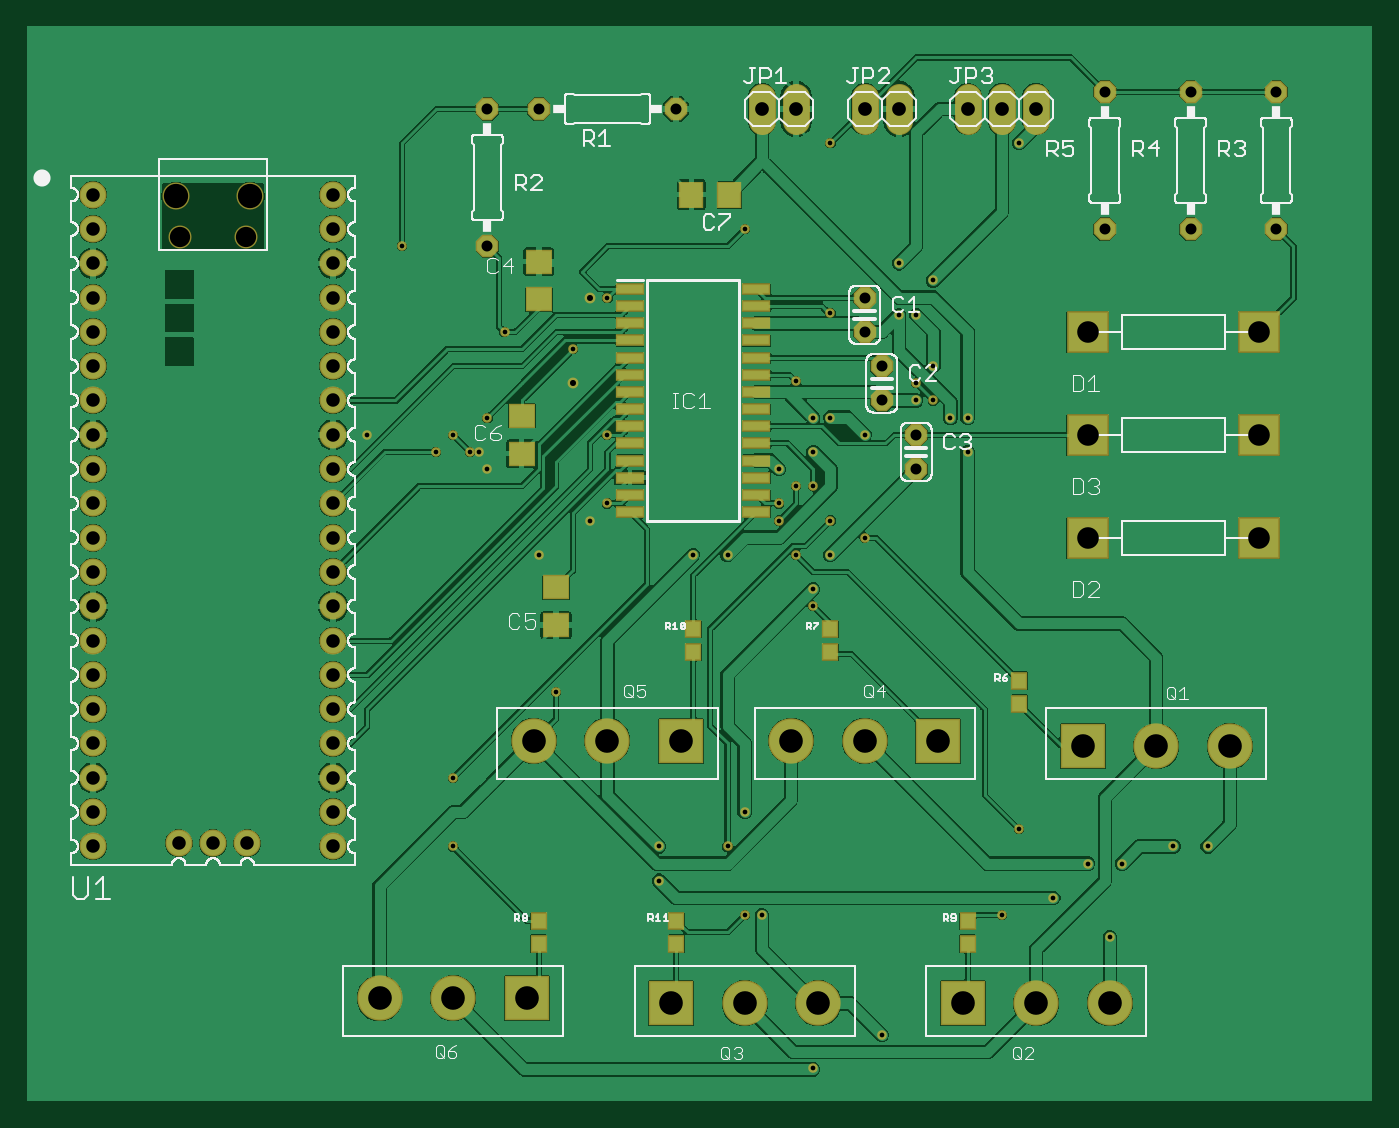
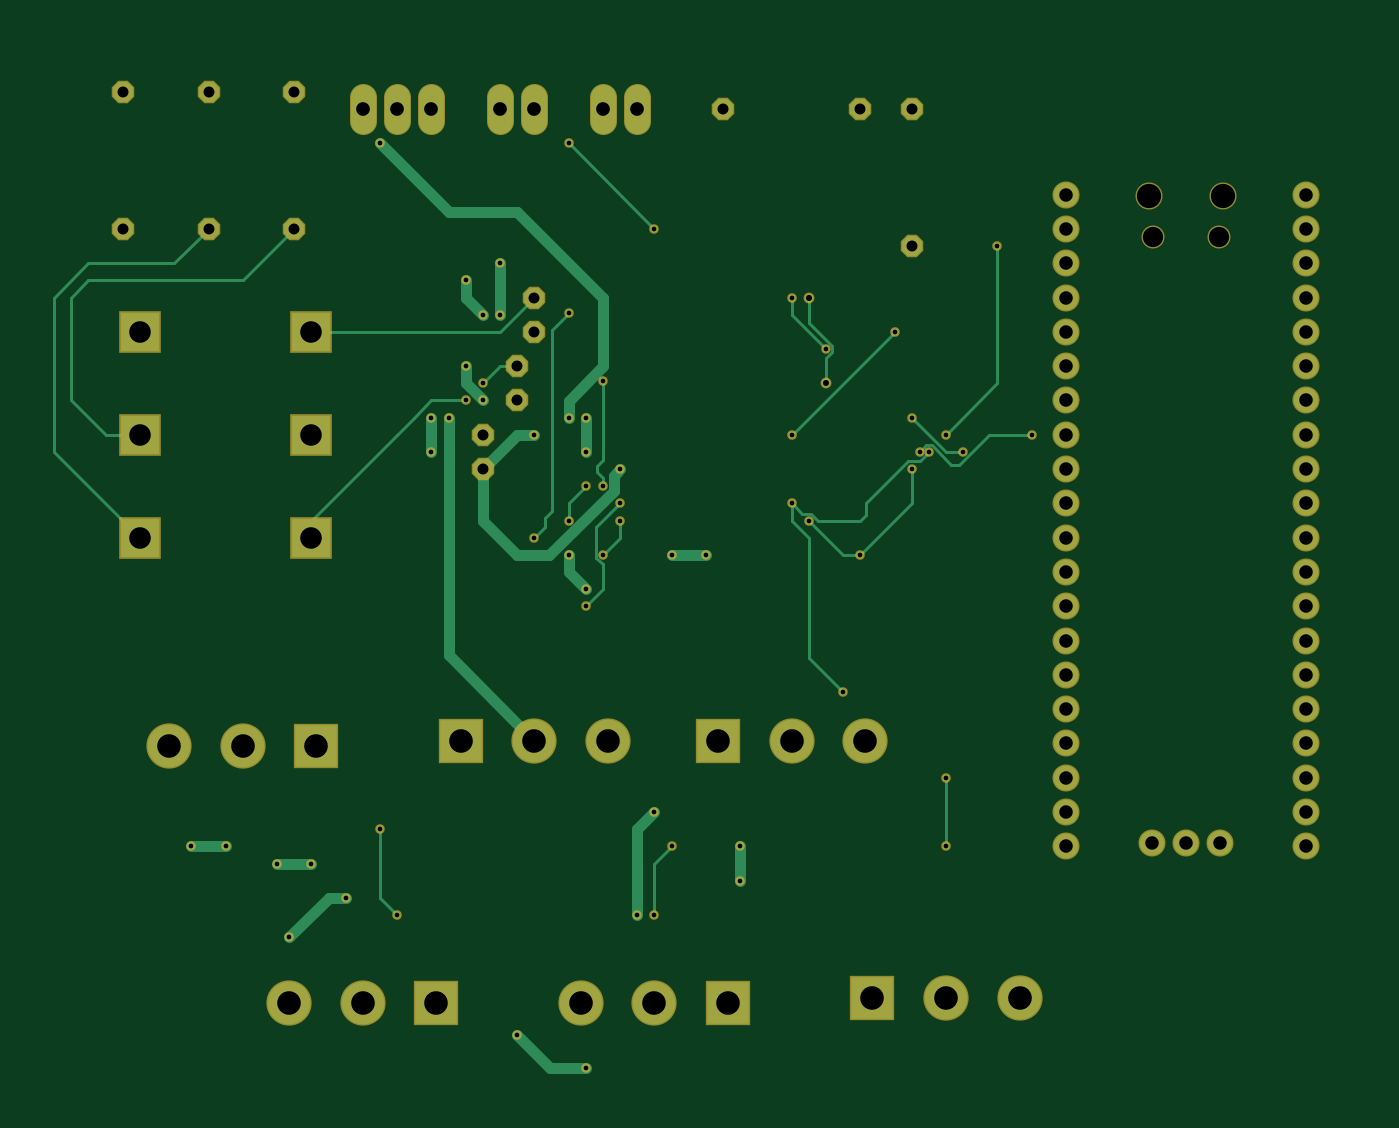
Circuit board: 7 layer files. Board 99.6 x 79.6 mm.
- bottom_copper: 11_16_22 Inverter.GBL (7334 bytes)
- bottom_mask: 11_16_22 Inverter.GBS (3694 bytes)
- top_copper: 11_16_22 Inverter.GTL (224746 bytes)
- top_silk: 11_16_22 Inverter.GTO (138569 bytes)
- paste: 11_16_22 Inverter.GTP (1189 bytes)
- top_mask: 11_16_22 Inverter.GTS (4740 bytes)
- drill: 11_16_22 Inverter.XLN (2325 bytes)

=== bottom_copper: 11_16_22 Inverter.GBL (7334 bytes, source omitted) ===
=== bottom_mask: 11_16_22 Inverter.GBS ===
G04 EAGLE Gerber RS-274X export*
G75*
%MOMM*%
%FSLAX34Y34*%
%LPD*%
%INSoldermask Bottom*%
%IPPOS*%
%AMOC8*
5,1,8,0,0,1.08239X$1,22.5*%
G01*
%ADD10P,1.803519X8X292.500000*%
%ADD11R,3.083200X3.083200*%
%ADD12C,2.032000*%
%ADD13R,3.353200X3.353200*%
%ADD14C,3.353200*%
%ADD15P,1.803519X8X202.500000*%
%ADD16C,2.003200*%
%ADD17C,1.703200*%
%ADD18C,0.705600*%
%ADD19C,0.805600*%


D10*
X609600Y596900D03*
X609600Y571500D03*
X622300Y546100D03*
X622300Y520700D03*
X647700Y495300D03*
X647700Y469900D03*
D11*
X774700Y571500D03*
X901700Y571500D03*
X774700Y419100D03*
X901700Y419100D03*
X774700Y495300D03*
X901700Y495300D03*
D12*
X533400Y727456D02*
X533400Y745744D01*
X558800Y745744D02*
X558800Y727456D01*
X609600Y727456D02*
X609600Y745744D01*
X635000Y745744D02*
X635000Y727456D01*
X685800Y727456D02*
X685800Y745744D01*
X711200Y745744D02*
X711200Y727456D01*
X736600Y727456D02*
X736600Y745744D01*
D13*
X771000Y264700D03*
D14*
X825500Y264700D03*
X880000Y264700D03*
D13*
X682100Y74200D03*
D14*
X736600Y74200D03*
X791100Y74200D03*
D13*
X466200Y74200D03*
D14*
X520700Y74200D03*
X575200Y74200D03*
D13*
X664100Y268700D03*
D14*
X609600Y268700D03*
X555100Y268700D03*
D13*
X473600Y268700D03*
D14*
X419100Y268700D03*
X364600Y268700D03*
D13*
X359300Y78200D03*
D14*
X304800Y78200D03*
X250300Y78200D03*
D15*
X469900Y736600D03*
X368300Y736600D03*
D10*
X330200Y736600D03*
X330200Y635000D03*
X914400Y749300D03*
X914400Y647700D03*
X850900Y749300D03*
X850900Y647700D03*
X787400Y749300D03*
X787400Y647700D03*
D16*
X38100Y673100D03*
X38100Y647700D03*
X38100Y520700D03*
X38100Y495300D03*
X38100Y622300D03*
X38100Y596900D03*
X38100Y546100D03*
X38100Y571500D03*
X38100Y469900D03*
X38100Y444500D03*
X38100Y419100D03*
X38100Y393700D03*
X38100Y368300D03*
X38100Y342900D03*
X38100Y317500D03*
X38100Y292100D03*
X38100Y266700D03*
X38100Y241300D03*
X38100Y215900D03*
X38100Y190500D03*
X215900Y190500D03*
X215900Y215900D03*
X215900Y241300D03*
X215900Y266700D03*
X215900Y292100D03*
X215900Y317500D03*
X215900Y342900D03*
X215900Y368300D03*
X215900Y393700D03*
X215900Y419100D03*
X215900Y444500D03*
X215900Y469900D03*
X215900Y495300D03*
X215900Y520700D03*
X215900Y546100D03*
X215900Y571500D03*
X215900Y596900D03*
X215900Y622300D03*
X215900Y647700D03*
X215900Y673100D03*
X99750Y671800D03*
X154250Y671800D03*
D17*
X102750Y641500D03*
X151250Y641500D03*
D16*
X101600Y192800D03*
X127000Y192800D03*
X152400Y192800D03*
D18*
X635000Y584200D03*
X635000Y622300D03*
X774700Y177800D03*
X800100Y177800D03*
X838200Y190500D03*
X863600Y190500D03*
X673100Y508000D03*
X304800Y241300D03*
X304800Y190500D03*
X482600Y406400D03*
X508000Y406400D03*
X749300Y152400D03*
X660400Y609600D03*
X457200Y165100D03*
X457200Y190500D03*
X571500Y508000D03*
X571500Y482600D03*
X791100Y123300D03*
X647700Y520700D03*
X660400Y546100D03*
X647700Y584200D03*
X571500Y26642D03*
X622300Y50800D03*
X584200Y406400D03*
X571500Y381000D03*
X520700Y215900D03*
X533400Y139700D03*
X723900Y711200D03*
X584200Y508000D03*
X609600Y495300D03*
X546100Y469900D03*
X584200Y585696D03*
X609600Y419100D03*
X546100Y431800D03*
X558896Y406304D03*
X723900Y203200D03*
X711200Y139700D03*
X558800Y534896D03*
X558800Y457200D03*
X508000Y190500D03*
X520700Y139700D03*
X584200Y431800D03*
X571500Y457200D03*
X647700Y533400D03*
X660400Y520700D03*
X342900Y571500D03*
X419100Y495300D03*
X292100Y482600D03*
X330200Y508000D03*
X546100Y444500D03*
X571500Y368300D03*
X419100Y444500D03*
X317500Y482600D03*
X304800Y495300D03*
X266700Y635000D03*
X381000Y304800D03*
D19*
X393700Y533400D03*
X406400Y596900D03*
D18*
X241300Y495300D03*
X368300Y406400D03*
X406400Y431800D03*
X324285Y482600D03*
X330200Y469900D03*
X419100Y596900D03*
X393700Y558800D03*
X584200Y711200D03*
X520700Y647700D03*
X685800Y508000D03*
X685800Y482600D03*
M02*

=== top_copper: 11_16_22 Inverter.GTL (224746 bytes, source omitted) ===
=== top_silk: 11_16_22 Inverter.GTO (138569 bytes, source omitted) ===
=== paste: 11_16_22 Inverter.GTP ===
G04 EAGLE Gerber RS-274X export*
G75*
%MOMM*%
%FSLAX34Y34*%
%LPD*%
%INSolderpaste Top*%
%IPPOS*%
%AMOC8*
5,1,8,0,0,1.08239X$1,22.5*%
G01*
%ADD10R,1.800000X1.600000*%
%ADD11R,1.890000X0.650000*%
%ADD12R,1.000000X1.100000*%
%ADD13R,1.600000X1.800000*%


D10*
X368300Y595600D03*
X368300Y623600D03*
X381000Y382300D03*
X381000Y354300D03*
X355600Y509300D03*
X355600Y481300D03*
D11*
X435800Y603250D03*
X435800Y590550D03*
X435800Y577850D03*
X435800Y565150D03*
X435800Y552450D03*
X435800Y539750D03*
X435800Y527050D03*
X435800Y514350D03*
X435800Y501650D03*
X435800Y488950D03*
X435800Y476250D03*
X435800Y463550D03*
X435800Y450850D03*
X435800Y438150D03*
X529400Y438150D03*
X529400Y450850D03*
X529400Y463550D03*
X529400Y476250D03*
X529400Y488950D03*
X529400Y501650D03*
X529400Y514350D03*
X529400Y527050D03*
X529400Y539750D03*
X529400Y552450D03*
X529400Y565150D03*
X529400Y577850D03*
X529400Y590550D03*
X529400Y603250D03*
D12*
X482600Y351400D03*
X482600Y334400D03*
X469900Y135500D03*
X469900Y118500D03*
X723900Y313300D03*
X723900Y296300D03*
X584200Y351400D03*
X584200Y334400D03*
X368300Y135500D03*
X368300Y118500D03*
X685800Y135500D03*
X685800Y118500D03*
D13*
X509300Y673100D03*
X481300Y673100D03*
M02*

=== top_mask: 11_16_22 Inverter.GTS ===
G04 EAGLE Gerber RS-274X export*
G75*
%MOMM*%
%FSLAX34Y34*%
%LPD*%
%INSoldermask Top*%
%IPPOS*%
%AMOC8*
5,1,8,0,0,1.08239X$1,22.5*%
G01*
%ADD10P,1.803519X8X292.500000*%
%ADD11R,2.003200X1.803200*%
%ADD12R,3.083200X3.083200*%
%ADD13R,2.093200X0.853200*%
%ADD14C,2.032000*%
%ADD15R,3.353200X3.353200*%
%ADD16C,3.353200*%
%ADD17P,1.803519X8X202.500000*%
%ADD18R,1.203200X1.303200*%
%ADD19C,2.003200*%
%ADD20C,1.703200*%
%ADD21R,1.803200X2.003200*%
%ADD22C,0.705600*%
%ADD23C,0.805600*%


D10*
X609600Y596900D03*
X609600Y571500D03*
X622300Y546100D03*
X622300Y520700D03*
X647700Y495300D03*
X647700Y469900D03*
D11*
X368300Y595600D03*
X368300Y623600D03*
X381000Y382300D03*
X381000Y354300D03*
X355600Y509300D03*
X355600Y481300D03*
D12*
X774700Y571500D03*
X901700Y571500D03*
X774700Y419100D03*
X901700Y419100D03*
X774700Y495300D03*
X901700Y495300D03*
D13*
X435800Y603250D03*
X435800Y590550D03*
X435800Y577850D03*
X435800Y565150D03*
X435800Y552450D03*
X435800Y539750D03*
X435800Y527050D03*
X435800Y514350D03*
X435800Y501650D03*
X435800Y488950D03*
X435800Y476250D03*
X435800Y463550D03*
X435800Y450850D03*
X435800Y438150D03*
X529400Y438150D03*
X529400Y450850D03*
X529400Y463550D03*
X529400Y476250D03*
X529400Y488950D03*
X529400Y501650D03*
X529400Y514350D03*
X529400Y527050D03*
X529400Y539750D03*
X529400Y552450D03*
X529400Y565150D03*
X529400Y577850D03*
X529400Y590550D03*
X529400Y603250D03*
D14*
X533400Y727456D02*
X533400Y745744D01*
X558800Y745744D02*
X558800Y727456D01*
X609600Y727456D02*
X609600Y745744D01*
X635000Y745744D02*
X635000Y727456D01*
X685800Y727456D02*
X685800Y745744D01*
X711200Y745744D02*
X711200Y727456D01*
X736600Y727456D02*
X736600Y745744D01*
D15*
X771000Y264700D03*
D16*
X825500Y264700D03*
X880000Y264700D03*
D15*
X682100Y74200D03*
D16*
X736600Y74200D03*
X791100Y74200D03*
D15*
X466200Y74200D03*
D16*
X520700Y74200D03*
X575200Y74200D03*
D15*
X664100Y268700D03*
D16*
X609600Y268700D03*
X555100Y268700D03*
D15*
X473600Y268700D03*
D16*
X419100Y268700D03*
X364600Y268700D03*
D15*
X359300Y78200D03*
D16*
X304800Y78200D03*
X250300Y78200D03*
D17*
X469900Y736600D03*
X368300Y736600D03*
D18*
X482600Y351400D03*
X482600Y334400D03*
X469900Y135500D03*
X469900Y118500D03*
D10*
X330200Y736600D03*
X330200Y635000D03*
X914400Y749300D03*
X914400Y647700D03*
X850900Y749300D03*
X850900Y647700D03*
X787400Y749300D03*
X787400Y647700D03*
D18*
X723900Y313300D03*
X723900Y296300D03*
X584200Y351400D03*
X584200Y334400D03*
X368300Y135500D03*
X368300Y118500D03*
X685800Y135500D03*
X685800Y118500D03*
D19*
X38100Y673100D03*
X38100Y647700D03*
X38100Y520700D03*
X38100Y495300D03*
X38100Y622300D03*
X38100Y596900D03*
X38100Y546100D03*
X38100Y571500D03*
X38100Y469900D03*
X38100Y444500D03*
X38100Y419100D03*
X38100Y393700D03*
X38100Y368300D03*
X38100Y342900D03*
X38100Y317500D03*
X38100Y292100D03*
X38100Y266700D03*
X38100Y241300D03*
X38100Y215900D03*
X38100Y190500D03*
X215900Y190500D03*
X215900Y215900D03*
X215900Y241300D03*
X215900Y266700D03*
X215900Y292100D03*
X215900Y317500D03*
X215900Y342900D03*
X215900Y368300D03*
X215900Y393700D03*
X215900Y419100D03*
X215900Y444500D03*
X215900Y469900D03*
X215900Y495300D03*
X215900Y520700D03*
X215900Y546100D03*
X215900Y571500D03*
X215900Y596900D03*
X215900Y622300D03*
X215900Y647700D03*
X215900Y673100D03*
X99750Y671800D03*
X154250Y671800D03*
D20*
X102750Y641500D03*
X151250Y641500D03*
D19*
X101600Y192800D03*
X127000Y192800D03*
X152400Y192800D03*
D21*
X509300Y673100D03*
X481300Y673100D03*
D22*
X635000Y584200D03*
X635000Y622300D03*
X774700Y177800D03*
X800100Y177800D03*
X838200Y190500D03*
X863600Y190500D03*
X673100Y508000D03*
X304800Y241300D03*
X304800Y190500D03*
X482600Y406400D03*
X508000Y406400D03*
X749300Y152400D03*
X660400Y609600D03*
X457200Y165100D03*
X457200Y190500D03*
X571500Y508000D03*
X571500Y482600D03*
X791100Y123300D03*
X647700Y520700D03*
X660400Y546100D03*
X647700Y584200D03*
X571500Y26642D03*
X622300Y50800D03*
X584200Y406400D03*
X571500Y381000D03*
X520700Y215900D03*
X533400Y139700D03*
X723900Y711200D03*
X584200Y508000D03*
X609600Y495300D03*
X546100Y469900D03*
X584200Y585696D03*
X609600Y419100D03*
X546100Y431800D03*
X558896Y406304D03*
X723900Y203200D03*
X711200Y139700D03*
X558800Y534896D03*
X558800Y457200D03*
X508000Y190500D03*
X520700Y139700D03*
X584200Y431800D03*
X571500Y457200D03*
X647700Y533400D03*
X660400Y520700D03*
X342900Y571500D03*
X419100Y495300D03*
X292100Y482600D03*
X330200Y508000D03*
X546100Y444500D03*
X571500Y368300D03*
X419100Y444500D03*
X317500Y482600D03*
X304800Y495300D03*
X266700Y635000D03*
X381000Y304800D03*
D23*
X393700Y533400D03*
X406400Y596900D03*
D22*
X241300Y495300D03*
X368300Y406400D03*
X406400Y431800D03*
X324285Y482600D03*
X330200Y469900D03*
X419100Y596900D03*
X393700Y558800D03*
X584200Y711200D03*
X520700Y647700D03*
X685800Y508000D03*
X685800Y482600D03*
M02*

=== drill: 11_16_22 Inverter.XLN ===
M48
;GenerationSoftware,Autodesk,EAGLE,9.6.2*%
;CreationDate,2022-11-21T22:59:51Z*%
FMAT,2
ICI,OFF
METRIC,TZ,000.000
T9C0.350
T8C0.450
T7C0.813
T6C1.000
T5C1.016
T4C1.500
T3C1.600
T2C1.750
T1C1.800
%
G90
M71
T1
X9975Y67180
X15425Y67180
T2
X57520Y7420
X52070Y7420
X46620Y7420
X79110Y7420
X73660Y7420
X68210Y7420
X66410Y26870
X88000Y26470
X82550Y26470
X77100Y26470
X25030Y7820
X30480Y7820
X35930Y7820
X36460Y26870
X41910Y26870
X47360Y26870
X55510Y26870
X60960Y26870
T3
X90170Y49530
X77470Y49530
X90170Y41910
X77470Y57150
X90170Y57150
X77470Y41910
T4
X10275Y64150
X15125Y64150
T5
X60960Y73660
X55880Y73660
X53340Y73660
X73660Y73660
X71120Y73660
X68580Y73660
X63500Y73660
T6
X10160Y19280
X12700Y19280
X15240Y19280
X21590Y24130
X3810Y67310
X3810Y64770
X3810Y52070
X3810Y49530
X3810Y62230
X3810Y59690
X3810Y54610
X3810Y57150
X3810Y46990
X3810Y44450
X3810Y41910
X3810Y39370
X3810Y36830
X3810Y34290
X3810Y31750
X3810Y29210
X3810Y26670
X3810Y24130
X3810Y21590
X3810Y19050
X21590Y19050
X21590Y21590
X21590Y26670
X21590Y29210
X21590Y31750
X21590Y34290
X21590Y36830
X21590Y39370
X21590Y41910
X21590Y44450
X21590Y46990
X21590Y49530
X21590Y52070
X21590Y54610
X21590Y57150
X21590Y59690
X21590Y62230
X21590Y64770
X21590Y67310
T7
X62230Y54610
X60960Y57150
X60960Y59690
X33020Y63500
X46990Y73660
X36830Y73660
X33020Y73660
X91440Y74930
X91440Y64770
X85090Y74930
X85090Y64770
X78740Y74930
X78740Y64770
X64770Y46990
X64770Y49530
X62230Y52070
T8
X40640Y59690
X39370Y53340
T9
X64770Y52070
X66040Y54610
X57150Y2664
X62230Y5080
X58420Y40640
X57150Y38100
X52070Y21590
X53340Y13970
X72390Y71120
X58420Y50800
X60960Y49530
X54610Y46990
X58420Y58570
X60960Y41910
X54610Y43180
X55890Y40630
X72390Y20320
X71120Y13970
X55880Y53490
X55880Y45720
X50800Y19050
X52070Y13970
X58420Y43180
X57150Y45720
X50800Y40640
X66040Y52070
X34290Y57150
X41910Y49530
X63500Y58420
X63500Y62230
X68580Y48260
X68580Y50800
X52070Y64770
X58420Y71120
X39370Y55880
X41910Y59690
X33020Y46990
X40640Y43180
X36830Y40640
X24130Y49530
X77470Y17780
X80010Y17780
X38100Y30480
X32429Y48260
X26670Y63500
X30480Y49530
X83820Y19050
X31750Y48260
X41910Y44450
X57150Y36830
X54610Y44450
X33020Y50800
X29210Y48260
X86360Y19050
X67310Y50800
X30480Y24130
X64770Y53340
X30480Y19050
X48260Y40640
X74930Y15240
X66040Y60960
X45720Y16510
X45720Y19050
X57150Y50800
X57150Y48260
X79110Y12330
X64770Y58420
M30
